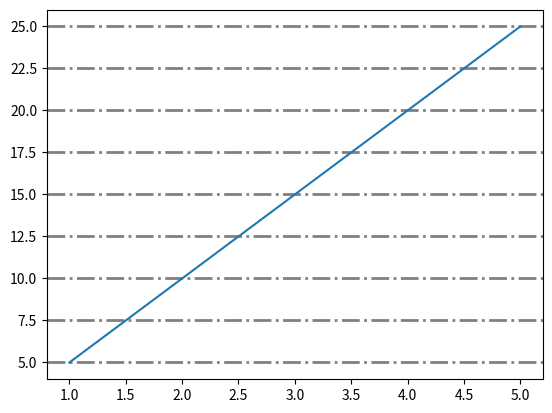

Here is the Python script that generated this plot:
import matplotlib.pyplot as lib
import matplotlib.pyplot as plt
import numpy as np


# grid() = Helps make plots easier to read by adding reference lines.

x = np.array([1,2,3,4,5])
y = np.array([5, 10, 15, 20, 25])


#plt.grid() # gridline both in x and y axis
#plt.grid(axis="x") # gridline only in x axis
#plt.grid(axis="y") # gridline only in y axis

#Customization
plt.grid(axis="y",
         linewidth = 2,
         color="gray",
         linestyle="dashdot")

plt.plot(x, y)
plt.show()